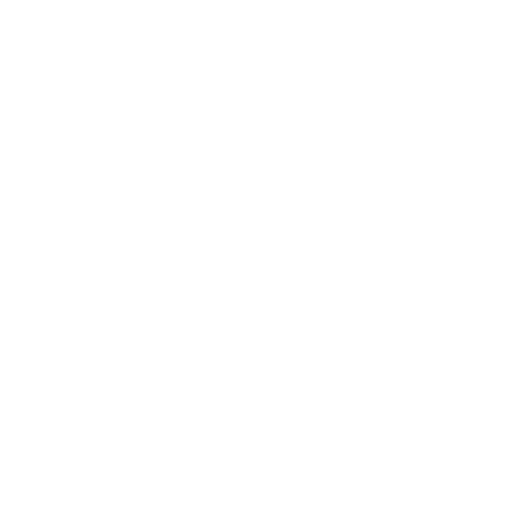
t = 0.00 s
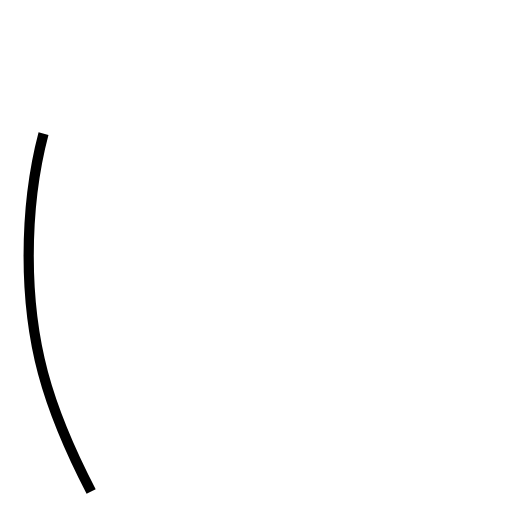
t = 1.08 s
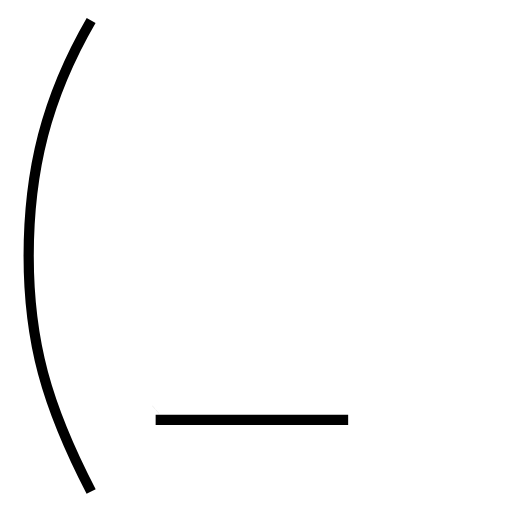
t = 2.01 s
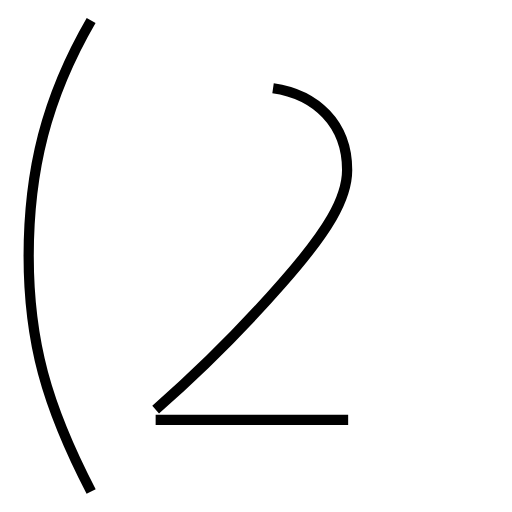
t = 3.28 s
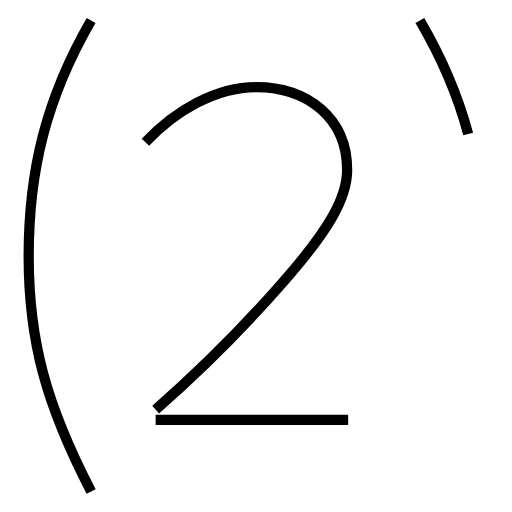
t = 4.06 s
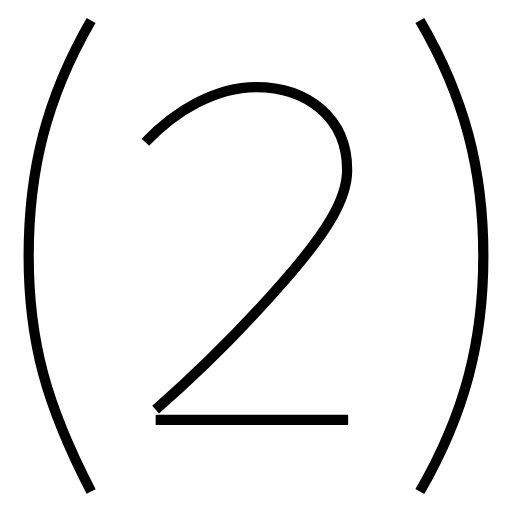
t = 5.15 s

The animated SVG that drew these frames (rendered in a browser with its animation timeline set to each time). Animation: 4 SMIL elements (animate=4); one cycle of 5.15 s.

<?xml version='1.0' encoding='utf-8'?>
<svg viewBox="0.0 -6.0 50.0 50.0" version="1.1" xmlns="http://www.w3.org/2000/svg"><rect x="-1000" y="-1000" width="2000" height="2000" stroke="white" fill="white" /><g style="fill:none;stroke:#000000;stroke-width:1"><path d="M 8.9 4.0 C 4.5 -4.5 2.8 -10.7 2.8 -19.0 C 2.8 -27.3 4.5 -34.4 8.9 -42.0 " transform="translate(0.0 38.0)" stroke-dasharray="48.159123929316586" stroke-dashoffset="48.159123929316586"><animate attributeName="stroke-dashoffset" from="48.159123929316586" to="0" dur="1.4447737178794975s" begin="0s; anim_end.end" fill="freeze" id="anim0" /></path><path d="M 34.0 -3.0 L 15.2 -3.0 " transform="translate(0.0 38.0)" stroke-dasharray="18.8" stroke-dashoffset="18.8"><animate attributeName="stroke-dashoffset" from="18.8" to="0" dur="0.564s" begin="anim0.end" fill="freeze" id="anim1" /></path><path d="M 15.2 -4.0 C 19.2 -7.5 23.4 -11.6 27.6 -16.4 C 32.0 -21.4 33.9 -24.6 33.9 -27.4 C 33.9 -32.5 30.0 -35.5 25.0 -35.5 C 21.1 -35.5 17.1 -33.2 14.2 -30.1 " transform="translate(0.0 38.0)" stroke-dasharray="56.39570997823923" stroke-dashoffset="56.39570997823923"><animate attributeName="stroke-dashoffset" from="56.39570997823923" to="0" dur="1.691871299347177s" begin="anim1.end" fill="freeze" id="anim2" /></path><path d="M 41.0 -42.0 C 45.4 -34.5 47.2 -27.3 47.2 -19.0 C 47.2 -10.7 45.4 -3.6 41.0 4.0" transform="translate(0.0 38.0)" stroke-dasharray="48.24851942526557" stroke-dashoffset="48.24851942526557"><animate attributeName="stroke-dashoffset" from="48.24851942526557" to="0" dur="1.4474555827579672s" begin="anim2.end" fill="freeze" id="anim_end" /></path></g></svg>
